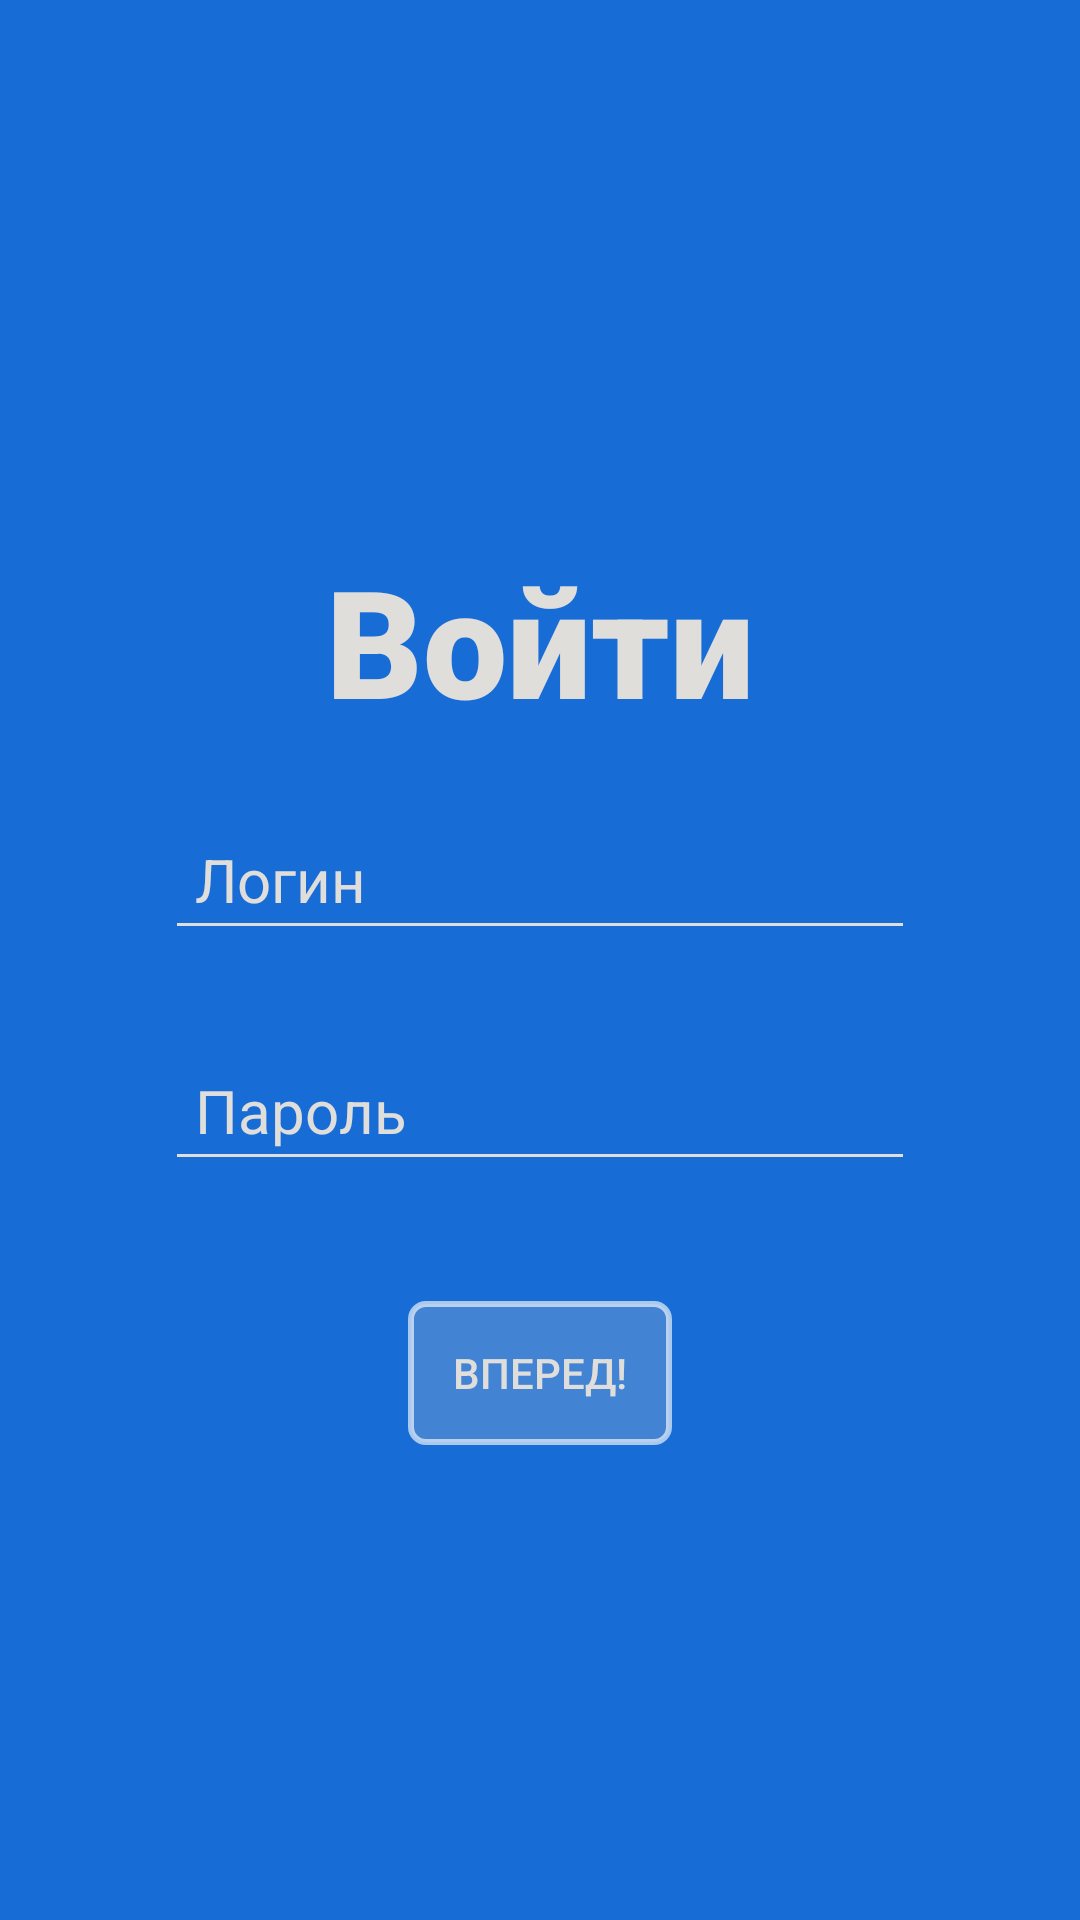

This screen was rendered from an Android layout file. Write that file and the resources it references.
<!-- AndroidManifest.xml: application theme AppTheme -->
<!-- res/layout/activity_sign_in.xml -->
<?xml version="1.0" encoding="utf-8"?>
<RelativeLayout xmlns:android="http://schemas.android.com/apk/res/android"
    xmlns:app="http://schemas.android.com/apk/res-auto"
    xmlns:tools="http://schemas.android.com/tools"
    android:layout_width="match_parent"
    android:layout_height="match_parent"
    android:background="@color/colorPrimary">

    <android.support.design.widget.AppBarLayout
        android:layout_width="match_parent"
        android:layout_height="wrap_content">

        <include
            android:id="@+id/sign_in_toolbar"
            layout="@layout/app_bar_layout" />
    </android.support.design.widget.AppBarLayout>

    <TextView
        android:id="@+id/textView"
        android:layout_width="wrap_content"
        android:layout_height="wrap_content"
        android:layout_marginTop="180dp"
        android:layout_marginBottom="23dp"
        android:layout_centerHorizontal="true"
        android:fontFamily="sans-serif-black"
        android:text="@string/sign_in"
        android:textColor="@color/lightTextColor"
        android:textSize="50sp"
        android:visibility="visible"
        app:layout_constraintTop_toTopOf="parent" />

    <EditText
        android:id="@+id/login_field"
        android:layout_width="250dp"
        android:layout_height="wrap_content"
        android:layout_below="@id/textView"
        android:layout_centerHorizontal="true"
        android:backgroundTint="@color/hintColor"
        android:ems="10"
        android:hint="@string/sign_in_hint"
        android:inputType="textPersonName"
        android:padding="10dp"
        android:textColor="@color/lightTextColor"
        android:textColorHint="@color/hintColor"
        android:textSize="20sp"
         />

    <EditText
        android:id="@+id/log_password_field"
        android:layout_width="250dp"
        android:layout_height="wrap_content"
        android:layout_marginTop="30dp"
        android:layout_below="@id/login_field"
        android:layout_centerHorizontal="true"
        android:backgroundTint="@color/hintColor"
        android:ems="10"
        android:hint="Пароль"
        android:inputType="textPassword"
        android:padding="10dp"
        android:textColor="@color/lightTextColor"
        android:textColorHint="@color/hintColor"
        android:textSize="20dp" />




    <Button
        android:id="@+id/signInButton"
        android:layout_width="wrap_content"
        android:layout_height="wrap_content"
        android:layout_below="@id/log_password_field"
        android:layout_marginTop="40dp"
        android:layout_centerHorizontal="true"
        android:background="@drawable/login_button"
        android:text="Вперед!"
        android:textColor="@color/lightTextColor" />

</RelativeLayout>
<!-- res/layout/app_bar_layout.xml (included above) -->
<?xml version="1.0" encoding="utf-8"?>
<android.support.v7.widget.Toolbar xmlns:android="http://schemas.android.com/apk/res/android"
    android:id="@+id/main_app_bar"
    android:layout_width="match_parent"
    android:layout_height="wrap_content"
    android:background="@color/colorPrimary"
    android:theme="@style/ThemeOverlay.AppCompat.Dark.ActionBar"
    android:elevation="@dimen/cardview_default_radius">




</android.support.v7.widget.Toolbar>
<!-- resources referenced by this layout -->
<resources>
  <color name="colorPrimary">#176CD5</color>
  <color name="hintColor">#E0DEDB</color>
  <color name="lightTextColor">#E0DEDB</color>
  <!-- drawable login_button (drawable) -->
  <?xml version="1.0" encoding="utf-8"?>
  <selector xmlns:android="http://schemas.android.com/apk/res/android">
      <item>
          <shape android:shape="rectangle">
  
              <corners android:radius="5dp"/>
              <stroke android:width="2dp" android:color="@color/borderOpacityColor"/>
              <solid android:color="@color/loginTextField"/>
          </shape>
      </item>
  </selector>
  <string name="sign_in">Войти</string>
  <string name="sign_in_hint">Логин</string>
  <style name="AppTheme" parent="Theme.AppCompat.Light.NoActionBar">
          
          <item name="colorPrimary">@color/colorPrimary</item>
          <item name="colorPrimaryDark">@color/colorPrimaryDark</item>
          <item name="android:statusBarColor">@color/colorPrimaryDark</item>
      </style>
  <color name="borderOpacityColor">#A1FFFFFF</color>
  <color name="loginTextField">#3BCFCDCD</color>
  <color name="colorPrimaryDark">#0A54A0</color>
</resources>
